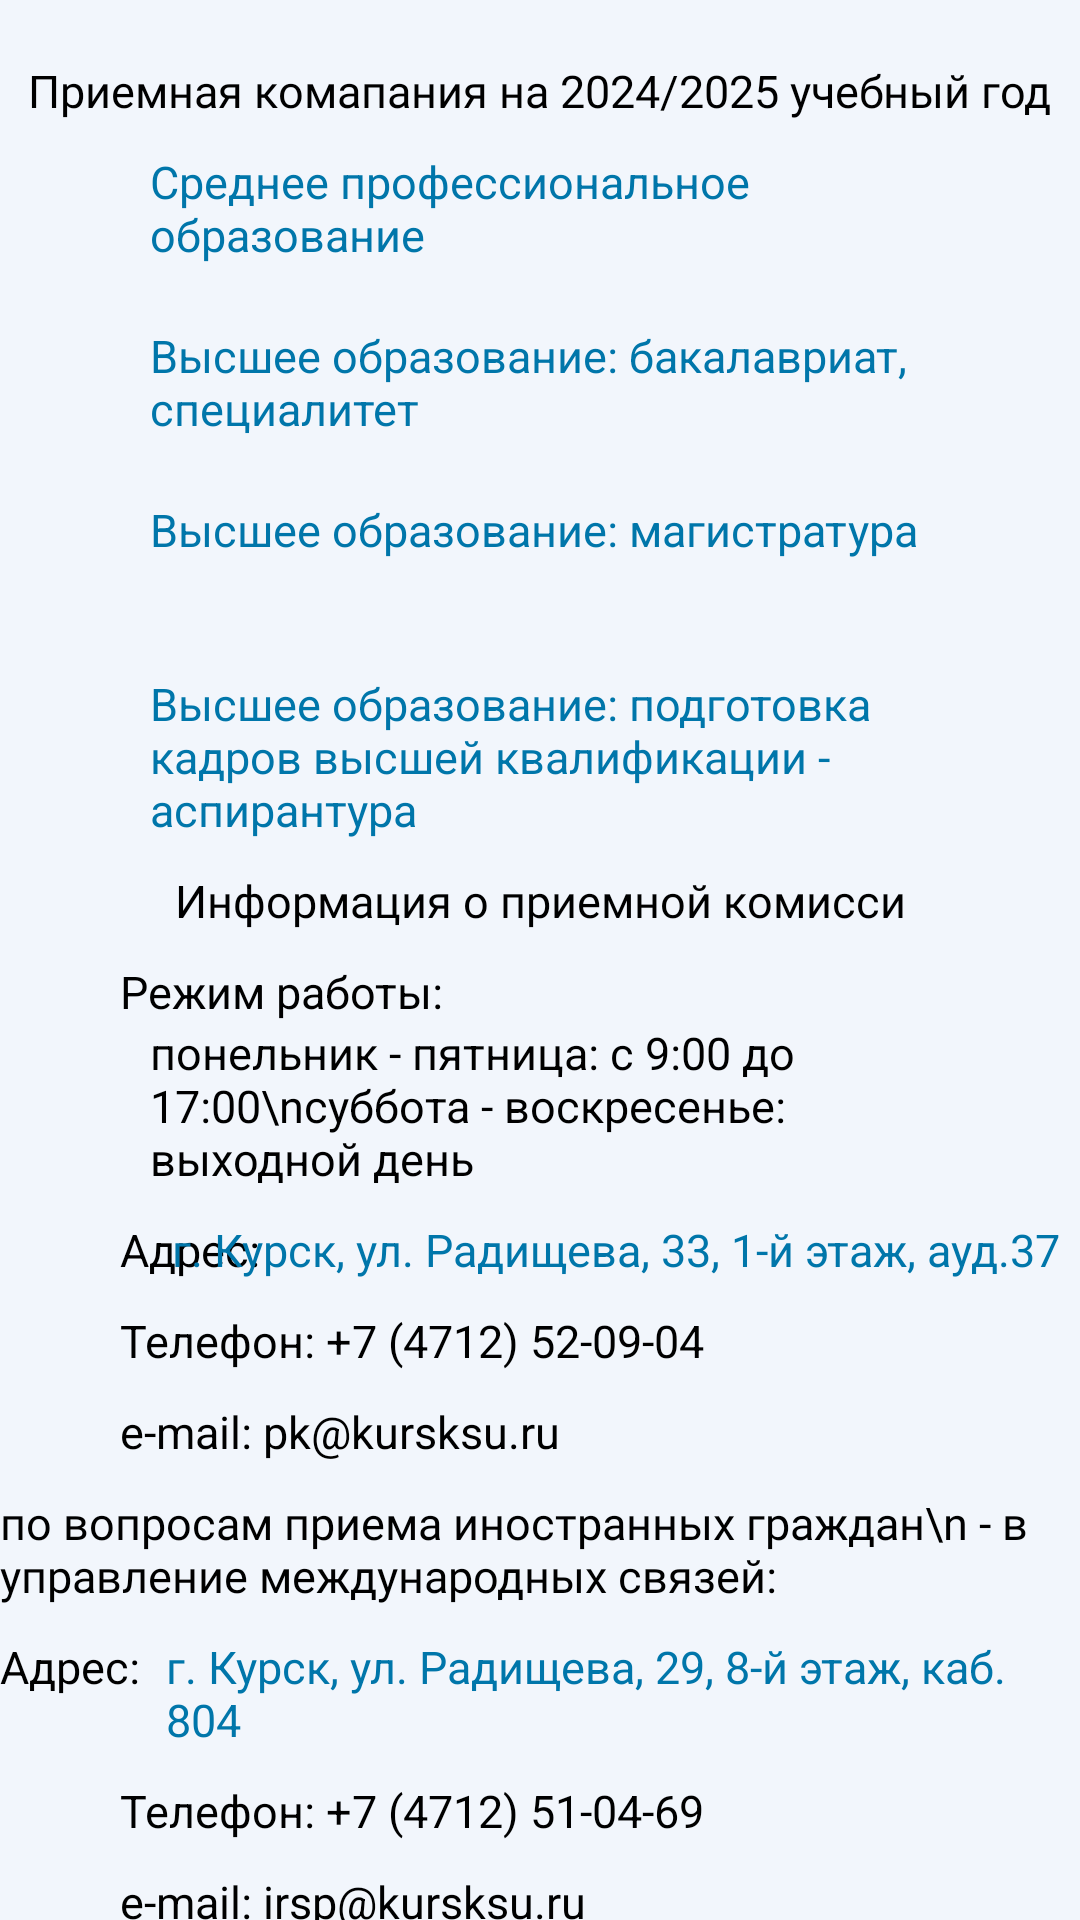

Layout XML and referenced resources for this Android screen:
<!-- AndroidManifest.xml: application theme Theme.ApplicatKSU -->
<!-- res/layout/activity_priemnaya_komissia.xml -->
<?xml version="1.0" encoding="utf-8"?>
<androidx.constraintlayout.widget.ConstraintLayout xmlns:android="http://schemas.android.com/apk/res/android"
    xmlns:app="http://schemas.android.com/apk/res-auto"
    xmlns:tools="http://schemas.android.com/tools"
    android:layout_width="match_parent"
    android:layout_height="match_parent"
    tools:context=".PriemnayaKomissiaActivity">

    <TextView
        android:id="@+id/title_priemnay_komissia"
        android:layout_width="wrap_content"
        android:layout_height="wrap_content"
        android:layout_marginStart="40sp"
        android:layout_marginTop="20dp"
        android:layout_marginEnd="40sp"
        android:fontFamily="@font/ubuntu_medium"
        android:text="Приемная комапания на 2024/2025 учебный год"
        android:textSize="15sp"
        app:layout_constraintEnd_toEndOf="parent"
        app:layout_constraintStart_toStartOf="parent"
        app:layout_constraintTop_toTopOf="parent" />

    <TextView
        android:id="@+id/spoTV"
        android:layout_width="match_parent"
        android:layout_height="wrap_content"
        android:layout_marginStart="50sp"
        android:layout_marginTop="10dp"
        android:layout_marginEnd="50sp"
        android:minHeight="48dp"
        android:clickable="true"
        android:text="Среднее профессиональное образование"
        android:textSize="15sp"
        android:textColor="@color/azure"
        app:layout_constraintEnd_toEndOf="parent"
        app:layout_constraintStart_toStartOf="parent"
        app:layout_constraintTop_toBottomOf="@id/title_priemnay_komissia" />

    <TextView
        android:id="@+id/vo_bacTV"
        android:layout_width="match_parent"
        android:layout_height="wrap_content"
        android:layout_marginStart="50sp"
        android:layout_marginTop="10dp"
        android:layout_marginEnd="50sp"
        android:minHeight="48dp"
        android:clickable="true"
        android:text="Высшее образование: бакалавриат, специалитет"
        android:textSize="15sp"
        android:textColor="@color/azure"
        app:layout_constraintEnd_toEndOf="parent"
        app:layout_constraintStart_toStartOf="parent"
        app:layout_constraintTop_toBottomOf="@id/spoTV" />

    <TextView
        android:id="@+id/vo_magTV"
        android:layout_width="match_parent"
        android:layout_height="wrap_content"
        android:layout_marginStart="50sp"
        android:layout_marginTop="10dp"
        android:layout_marginEnd="50sp"
        android:minHeight="48dp"
        android:clickable="true"
        android:text="Высшее образование: магистратура"
        android:textSize="15sp"
        android:textColor="@color/azure"
        app:layout_constraintEnd_toEndOf="parent"
        app:layout_constraintStart_toStartOf="parent"
        app:layout_constraintTop_toBottomOf="@id/vo_bacTV" />

    <TextView
        android:id="@+id/vo_aspTV"
        android:layout_width="match_parent"
        android:layout_height="wrap_content"
        android:layout_marginStart="50sp"
        android:layout_marginTop="10dp"
        android:layout_marginEnd="50sp"
        android:minHeight="48dp"
        android:clickable="true"
        android:text="Высшее образование: подготовка кадров высшей квалификации - аспирантура"
        android:textSize="15sp"
        android:textColor="@color/azure"
        app:layout_constraintEnd_toEndOf="parent"
        app:layout_constraintStart_toStartOf="parent"
        app:layout_constraintTop_toBottomOf="@id/vo_magTV" />

    <TextView
        android:id="@+id/title_inf"
        android:layout_width="wrap_content"
        android:layout_height="wrap_content"
        android:layout_marginStart="40sp"
        android:layout_marginTop="10dp"
        android:layout_marginEnd="40sp"
        android:fontFamily="@font/ubuntu_medium"
        android:text="Информация о приемной комисси"
        android:textSize="15sp"
        app:layout_constraintEnd_toEndOf="parent"
        app:layout_constraintStart_toStartOf="parent"
        app:layout_constraintTop_toBottomOf="@id/vo_aspTV" />

    <TextView
        android:id="@+id/title_time_work_inf"
        android:layout_width="match_parent"
        android:layout_height="wrap_content"
        android:layout_marginStart="40sp"
        android:layout_marginTop="10dp"
        android:layout_marginEnd="40sp"
        android:text="Режим работы:"
        android:textSize="15sp"
        app:layout_constraintEnd_toEndOf="parent"
        app:layout_constraintStart_toStartOf="parent"
        app:layout_constraintTop_toBottomOf="@id/title_inf" />

    <TextView
        android:id="@+id/time_work_inf"
        android:layout_width="match_parent"
        android:layout_height="wrap_content"
        android:layout_marginStart="50sp"
        android:layout_marginEnd="50sp"
        android:text="понельник - пятница: с 9:00 до 17:00\nсуббота - воскресенье: выходной день"
        android:textSize="15sp"
        app:layout_constraintEnd_toEndOf="parent"
        app:layout_constraintStart_toStartOf="parent"
        app:layout_constraintTop_toBottomOf="@id/title_time_work_inf" />

    <TextView
        android:id="@+id/adres_inf"
        android:layout_width="wrap_content"
        android:layout_height="wrap_content"
        android:layout_marginStart="40sp"
        android:layout_marginTop="10dp"
        android:text="Адрес: "
        android:textSize="15sp"
        app:layout_constraintStart_toStartOf="parent"
        app:layout_constraintTop_toBottomOf="@id/time_work_inf" />


    <TextView
        android:id="@+id/adres_map_inf"
        android:layout_width="wrap_content"
        android:layout_height="wrap_content"
        android:layout_marginTop="10dp"
        android:layout_marginEnd="40sp"
        android:clickable="true"
        android:text="г. Курск, ул. Радищева, 33, 1-й этаж, ауд.37"
        android:textSize="15sp"
        android:textColor="@color/azure"
        app:layout_constraintEnd_toEndOf="parent"
        app:layout_constraintStart_toEndOf="@+id/adres_inf"
        app:layout_constraintTop_toBottomOf="@id/time_work_inf" />

    <TextView
        android:id="@+id/phone_inf"
        android:layout_width="match_parent"
        android:layout_height="wrap_content"
        android:layout_marginStart="40sp"
        android:layout_marginTop="10dp"
        android:layout_marginEnd="40sp"
        android:text="Телефон: +7 (4712) 52-09-04"
        android:textIsSelectable="true"
        android:textSize="15sp"
        app:layout_constraintEnd_toEndOf="parent"
        app:layout_constraintStart_toStartOf="parent"
        app:layout_constraintTop_toBottomOf="@id/adres_map_inf" />

    <TextView
        android:id="@+id/email_inf"
        android:layout_width="match_parent"
        android:layout_height="wrap_content"
        android:layout_marginStart="40sp"
        android:layout_marginTop="10dp"
        android:layout_marginEnd="40sp"
        android:text="e-mail: pk@kursksu.ru"
        android:textIsSelectable="true"
        android:textSize="15sp"
        app:layout_constraintEnd_toEndOf="parent"
        app:layout_constraintStart_toStartOf="parent"
        app:layout_constraintTop_toBottomOf="@id/phone_inf" />

    <TextView
        android:id="@+id/title_inost_inf"
        android:layout_width="wrap_content"
        android:layout_height="wrap_content"
        android:layout_marginStart="40sp"
        android:layout_marginTop="10dp"
        android:layout_marginEnd="40sp"
        android:fontFamily="@font/ubuntu_medium"
        android:text="по вопросам приема иностранных граждан\n - в управление международных связей:"
        android:textSize="15sp"
        app:layout_constraintEnd_toEndOf="parent"
        app:layout_constraintStart_toStartOf="parent"
        app:layout_constraintTop_toBottomOf="@id/email_inf" />

    <LinearLayout
        android:id="@+id/title_adres_map_inost_text"
        android:layout_width="wrap_content"
        android:layout_height="wrap_content"
        android:layout_marginStart="40sp"
        android:layout_marginTop="10dp"
        android:layout_marginEnd="40sp"
        android:orientation="horizontal"
        app:layout_constraintEnd_toEndOf="parent"
        app:layout_constraintStart_toStartOf="parent"
        app:layout_constraintTop_toBottomOf="@id/title_inost_inf">

        <TextView
            android:id="@+id/adres_inost_inf"
            android:layout_width="match_parent"
            android:layout_height="wrap_content"
            android:layout_marginEnd="5sp"
            android:text="Адрес: "
            android:textSize="15sp"/>

        <TextView
            android:id="@+id/adres_map_inost_inf"
            android:layout_width="match_parent"
            android:layout_height="wrap_content"
            android:clickable="true"
            android:text="г. Курск, ул. Радищева, 29, 8-й этаж, каб. 804"
            android:textSize="15sp"
            android:textColor="@color/azure"/>
    </LinearLayout>

    <TextView
        android:id="@+id/phone_inost_inf"
        android:layout_width="match_parent"
        android:layout_height="wrap_content"
        android:layout_marginStart="40sp"
        android:layout_marginTop="10dp"
        android:layout_marginEnd="40sp"
        android:text="Телефон: +7 (4712) 51-04-69"
        android:textIsSelectable="true"
        android:textSize="15sp"
        app:layout_constraintEnd_toEndOf="parent"
        app:layout_constraintStart_toStartOf="parent"
        app:layout_constraintTop_toBottomOf="@id/title_adres_map_inost_text" />

    <TextView
        android:id="@+id/email_inost_inf"
        android:layout_width="match_parent"
        android:layout_height="wrap_content"
        android:layout_marginStart="40sp"
        android:layout_marginTop="10dp"
        android:layout_marginEnd="40sp"
        android:text="e-mail: irsp@kursksu.ru"
        android:textIsSelectable="true"
        android:textSize="15sp"
        app:layout_constraintEnd_toEndOf="parent"
        app:layout_constraintStart_toStartOf="parent"
        app:layout_constraintTop_toBottomOf="@id/phone_inost_inf" />

</androidx.constraintlayout.widget.ConstraintLayout>
<!-- resources referenced by this layout -->
<resources>
  <color name="azure">#0076AA</color>
  <style name="Theme.ApplicatKSU" parent="Base.Theme.ApplicatKSU">
          <item name="android:textColor">@color/black</item>
          <item name="android:editTextColor">@color/black</item>
          <item name="android:colorPrimaryDark">@color/azure</item>
          <item name="android:windowBackground">@color/Blue_Alice</item>
          <item name="colorPrimary">@color/azure</item>
          
          <item name="colorPrimaryDark">@color/azure_dark</item>
          
          <item name="colorAccent">@color/azure_accent</item>
      </style>
  <style name="Base.Theme.ApplicatKSU" parent="Theme.Material3.DayNight.NoActionBar">
          <item name="colorPrimary">@color/azure</item>
          
          <item name="colorPrimaryDark">@color/azure_dark</item>
          
          <item name="colorAccent">@color/azure_accent</item>
      </style>
  <color name="black">#FF000000</color>
  <color name="Blue_Alice">#F2F6FC</color>
  <color name="azure_dark">#0059B2</color>
  <color name="azure_accent">#89CFF0</color>
</resources>
